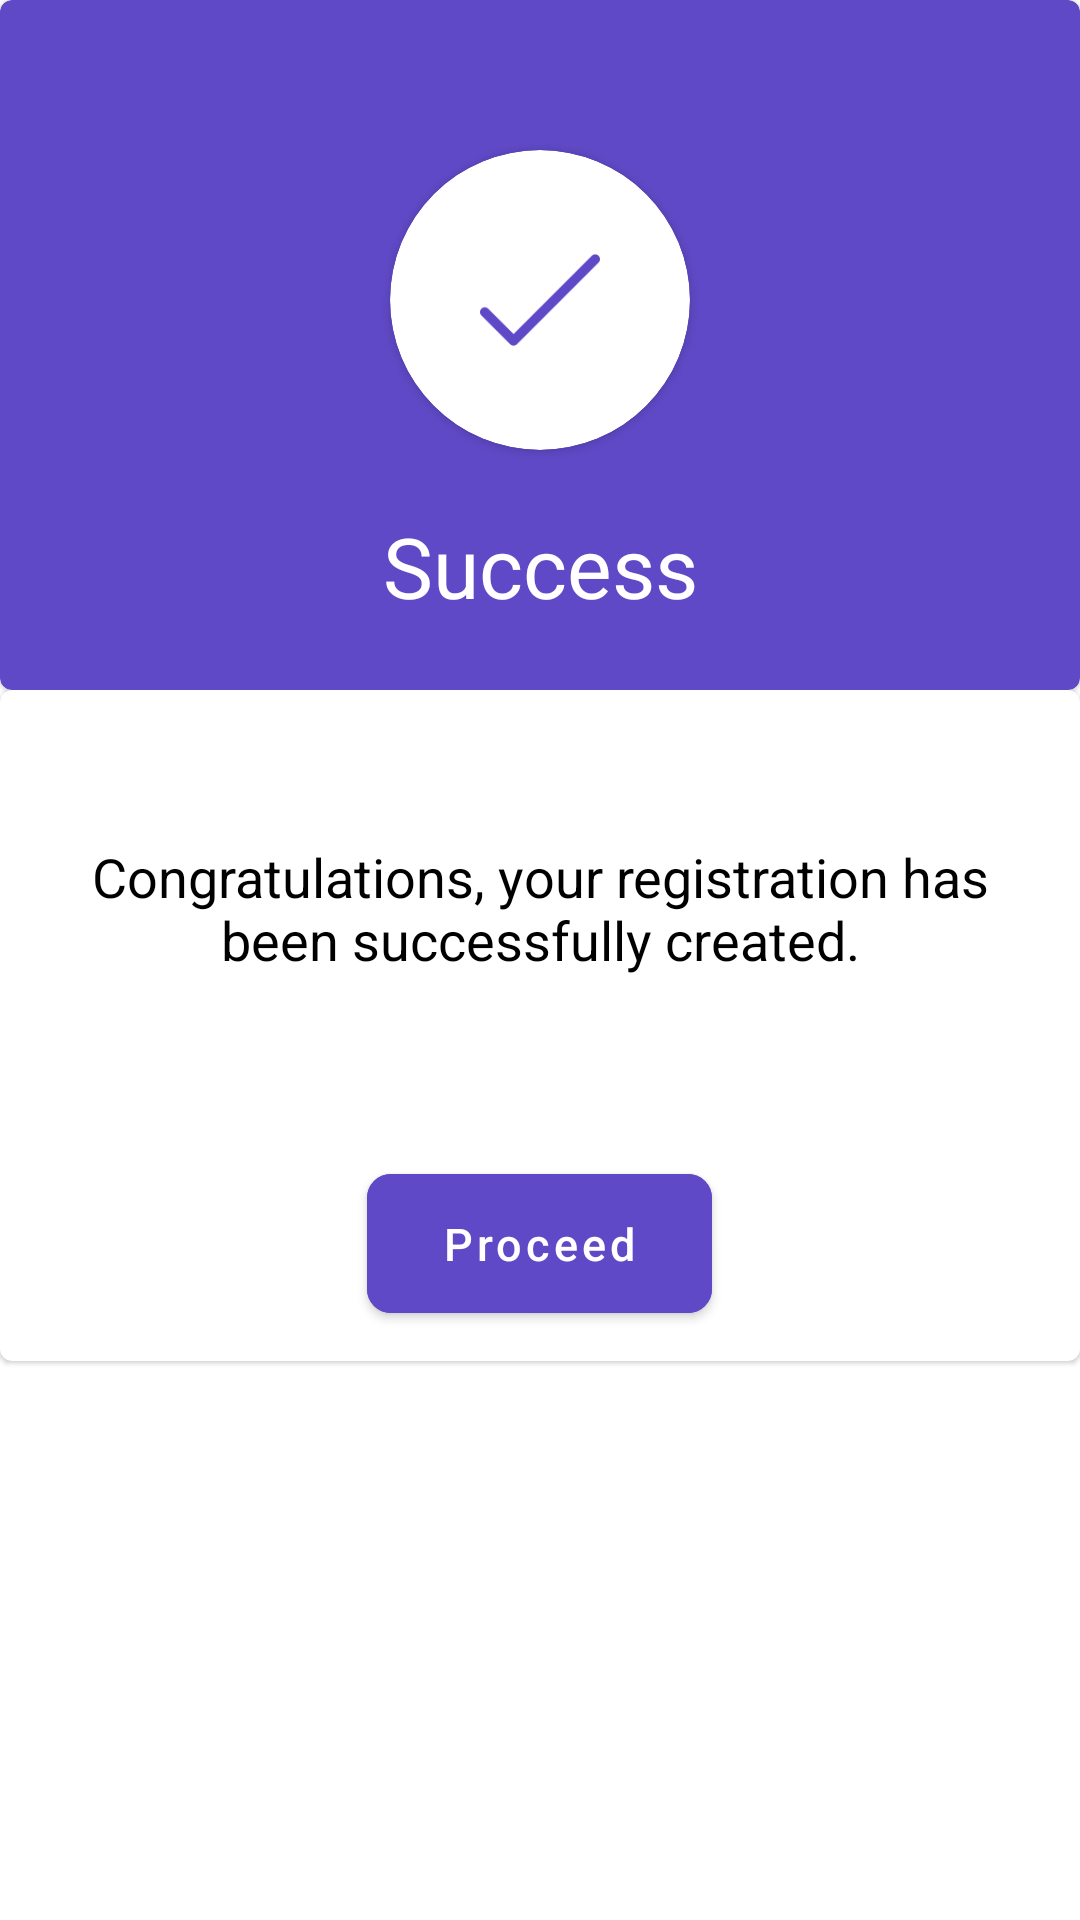

Here is an Android app screen rendered from its layout file. Give the layout XML and the strings, colors and styles it references.
<!-- AndroidManifest.xml: application theme Theme.EnrollApp -->
<!-- res/layout/success_screen.xml -->
<?xml version="1.0" encoding="utf-8"?>
<androidx.constraintlayout.widget.ConstraintLayout
    xmlns:android="http://schemas.android.com/apk/res/android"
    xmlns:app="http://schemas.android.com/apk/res-auto"
    xmlns:tools="http://schemas.android.com/tools"
    android:layout_width="match_parent"
    android:layout_height="wrap_content">

    <com.google.android.material.card.MaterialCardView
        android:id="@+id/og_cardview"
        android:layout_width="match_parent"
        android:layout_height="230dp"
        android:backgroundTint="@color/splachScreenBackground"
        app:layout_constraintEnd_toEndOf="parent"
        app:layout_constraintStart_toStartOf="parent"
        app:layout_constraintTop_toTopOf="parent">

        <LinearLayout
            android:id="@+id/layout_constraint"
            android:layout_width="match_parent"
            android:layout_height="match_parent"
            android:orientation="vertical">

            <androidx.cardview.widget.CardView
                android:id="@+id/succes_icon_cardview"
                android:layout_width="100dp"
                android:layout_height="100dp"
                android:layout_gravity="center_horizontal"
                android:layout_marginTop="50dp"
                app:cardCornerRadius="250dp"
                app:layout_constraintEnd_toEndOf="parent"
                app:layout_constraintStart_toStartOf="parent"
                app:layout_constraintTop_toTopOf="parent">

                <ImageView
                    android:id="@+id/success_icon"
                    android:layout_width="100dp"
                    android:layout_height="100dp"
                    android:padding="30dp"
                    android:scaleType="centerCrop"
                    android:src="@drawable/check" />

            </androidx.cardview.widget.CardView>

            <TextView
                android:id="@+id/success_text"
                android:layout_width="match_parent"
                android:layout_height="wrap_content"
                android:gravity="center"
                android:layout_marginTop="20dp"
                android:text="@string/success_screen_text1"
                android:textColor="@color/white"
                android:textSize="28dp"
                app:layout_constraintEnd_toEndOf="parent"
                app:layout_constraintStart_toStartOf="parent"
                app:layout_constraintTop_toBottomOf="@id/succes_icon_cardview" />

        </LinearLayout>

    </com.google.android.material.card.MaterialCardView>

    <com.google.android.material.card.MaterialCardView
        android:layout_width="match_parent"
        android:layout_height="wrap_content"
        android:backgroundTint="@color/white"
        android:padding="20dp"
        app:layout_constraintEnd_toEndOf="parent"
        app:layout_constraintStart_toStartOf="parent"
        app:layout_constraintTop_toBottomOf="@+id/og_cardview">

        <LinearLayout
            android:layout_width="match_parent"
            android:layout_height="wrap_content"
            android:orientation="vertical">

            <TextView
                android:id="@+id/success_description"
                android:layout_width="match_parent"
                android:layout_height="wrap_content"
                android:layout_gravity="center"
                android:gravity="center_horizontal"
                android:paddingVertical="50dp"
                android:paddingHorizontal="20dp"
                android:text="@string/success_screen_text2"
                android:textAlignment="center"
                android:textColor="@color/black"
                android:onClick="reload"
                android:textSize="18dp"
                android:textStyle="normal"
                app:layout_constraintEnd_toEndOf="parent"
                app:layout_constraintStart_toStartOf="parent" />

            <com.google.android.material.button.MaterialButton
                android:id="@+id/proced_btn"
                android:layout_width="wrap_content"
                android:layout_height="match_parent"
                android:layout_gravity="center"
                android:layout_marginVertical="10dp"
                android:backgroundTint="@color/splachScreenBackground"
                android:paddingHorizontal="25dp"
                android:paddingVertical="13dp"
                android:text="@string/proceed"
                android:elevation="5dp"
                android:textAllCaps="false"
                app:cornerRadius="8dp"
                android:textAlignment="center"
                android:textSize="15dp" />

        </LinearLayout>
    </com.google.android.material.card.MaterialCardView>


</androidx.constraintlayout.widget.ConstraintLayout>
<!-- resources referenced by this layout -->
<resources>
  <color name="black">#FF000000</color>
  <color name="splachScreenBackground">#5F49C6</color>
  <color name="white">#FFFFFFFF</color>
  <!-- drawable check: png bitmap (drawable, 2058 bytes) -->
  <string name="proceed">Proceed</string>
  <string name="success_screen_text1">Success</string>
  <string name="success_screen_text2">Congratulations, your registration has been successfully created.</string>
  <style name="Theme.EnrollApp" parent="Theme.MaterialComponents.DayNight.NoActionBar">
          
          <item name="colorPrimary">@color/purple_500</item>
          <item name="colorPrimaryVariant">@color/purple_700</item>
          <item name="colorOnPrimary">@color/white</item>
          
          <item name="colorSecondary">@color/teal_200</item>
          <item name="colorSecondaryVariant">@color/teal_700</item>
          <item name="colorOnSecondary">@color/black</item>
          
          <item name="android:statusBarColor" tools:targetApi="l">?attr/colorPrimaryVariant</item>
          
          <item name="android:windowFullscreen">false</item>
      </style>
  <color name="purple_500">#FF6200EE</color>
  <color name="purple_700">#FF3700B3</color>
  <color name="teal_200">#FF03DAC5</color>
  <color name="teal_700">#FF018786</color>
</resources>
